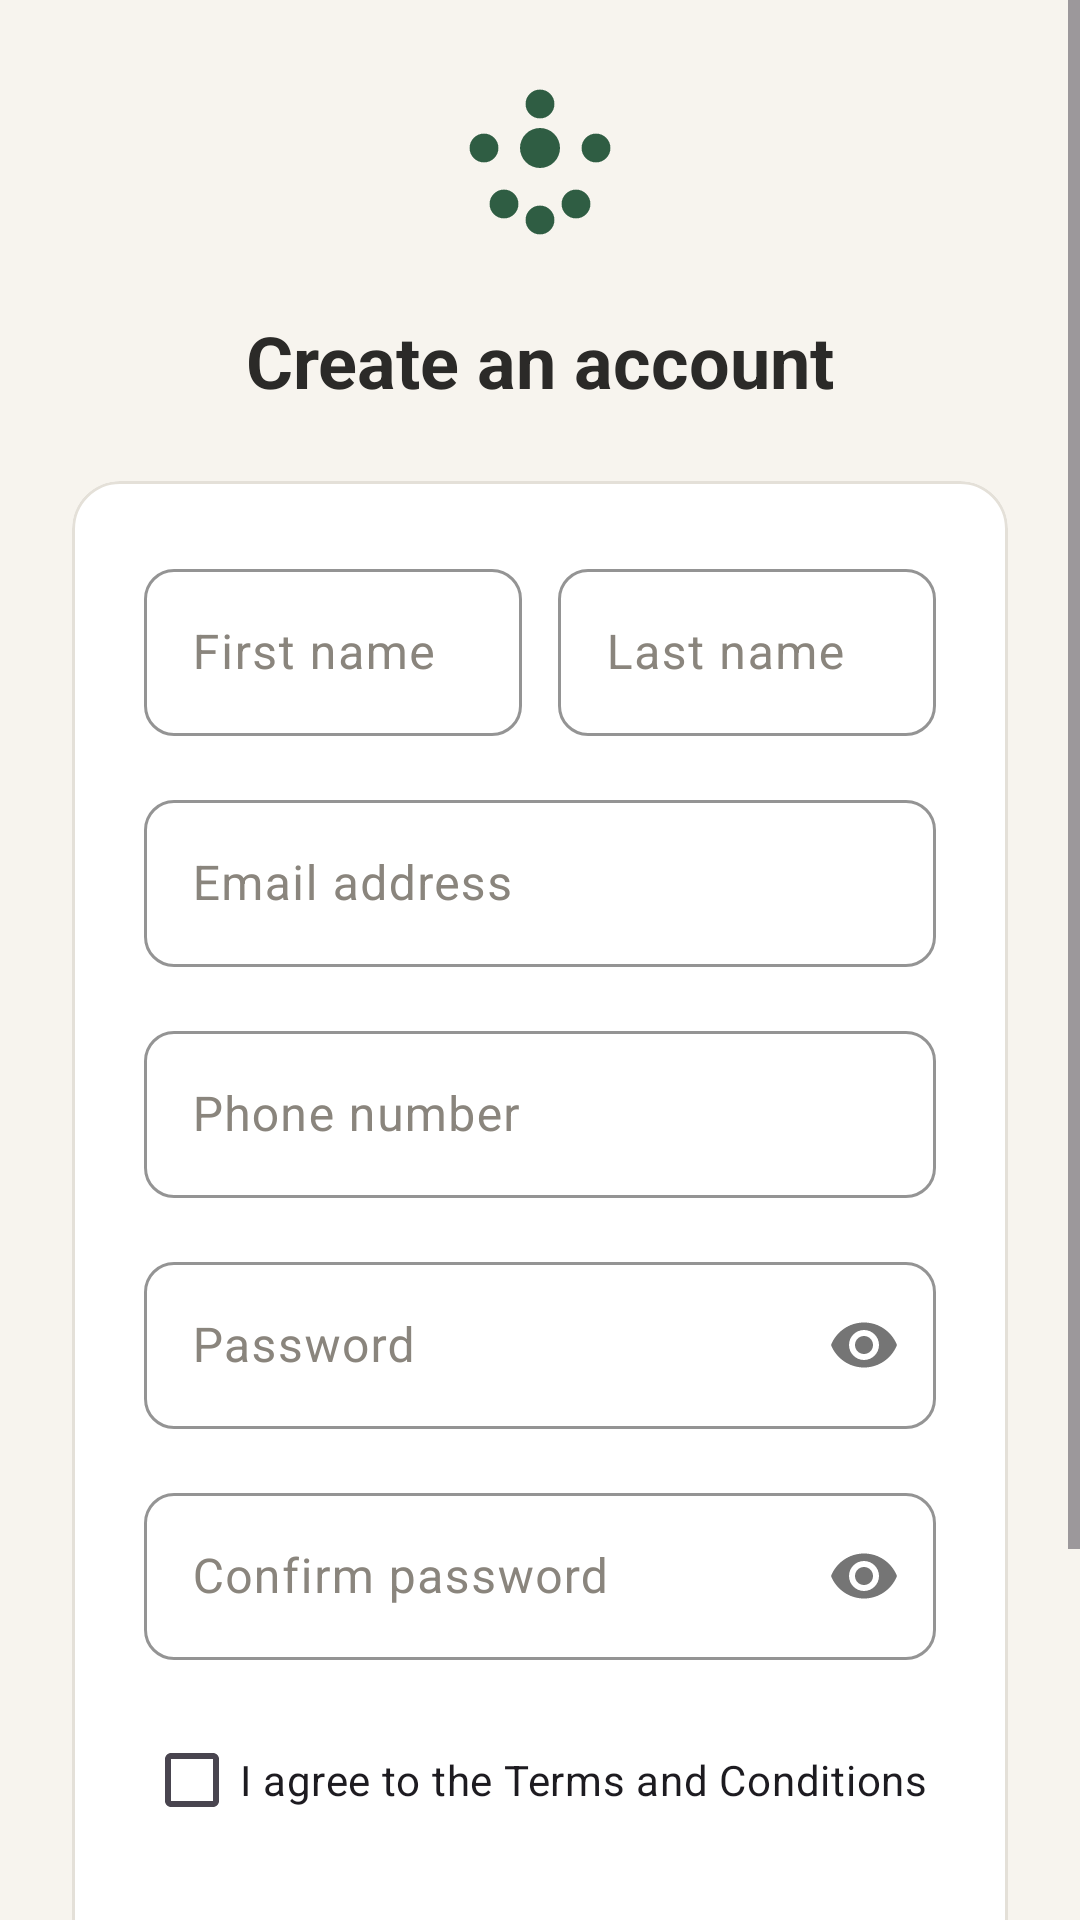

Android layout source for this screen:
<!-- AndroidManifest.xml: application theme Theme.SeedOfHope -->
<!-- res/layout/screen_register.xml -->
<?xml version="1.0" encoding="utf-8"?>
<ScrollView xmlns:android="http://schemas.android.com/apk/res/android"
    xmlns:app="http://schemas.android.com/apk/res-auto"
    android:layout_width="match_parent"
    android:layout_height="match_parent"
    android:background="@color/paper"
    android:fillViewport="true">

    <LinearLayout
        android:layout_width="match_parent"
        android:layout_height="wrap_content"
        android:gravity="center"
        android:orientation="vertical"
        android:padding="24dp">

        <ImageView
            android:layout_width="64dp"
            android:layout_height="64dp"
            android:src="@drawable/ic_flower"
            app:tint="@color/forest_700"
            android:contentDescription="@null" />

        <TextView
            android:layout_width="match_parent"
            android:layout_height="wrap_content"
            android:layout_marginTop="16dp"
            android:gravity="center"
            android:text="@string/register_title"
            android:textAppearance="@style/TextAppearance.SeedOfHope.H1" />

        <com.google.android.material.card.MaterialCardView
            style="@style/Widget.SeedOfHope.Card"
            android:layout_width="match_parent"
            android:layout_height="wrap_content"
            android:layout_marginTop="24dp">

            <LinearLayout
                android:layout_width="match_parent"
                android:layout_height="wrap_content"
                android:orientation="vertical"
                android:padding="24dp">

                <LinearLayout
                    android:layout_width="match_parent"
                    android:layout_height="wrap_content"
                    android:orientation="horizontal">

                    <com.google.android.material.textfield.TextInputLayout
                        style="@style/Widget.SeedOfHope.TextInputLayout"
                        android:layout_width="0dp"
                        android:layout_height="wrap_content"
                        android:layout_weight="1"
                        android:hint="@string/register_first_name_label">

                        <com.google.android.material.textfield.TextInputEditText
                            android:layout_width="match_parent"
                            android:layout_height="wrap_content"
                            android:inputType="textPersonName" />
                    </com.google.android.material.textfield.TextInputLayout>

                    <View
                        android:layout_width="12dp"
                        android:layout_height="1dp" />

                    <com.google.android.material.textfield.TextInputLayout
                        style="@style/Widget.SeedOfHope.TextInputLayout"
                        android:layout_width="0dp"
                        android:layout_height="wrap_content"
                        android:layout_weight="1"
                        android:hint="@string/register_last_name_label">

                        <com.google.android.material.textfield.TextInputEditText
                            android:layout_width="match_parent"
                            android:layout_height="wrap_content"
                            android:inputType="textPersonName" />
                    </com.google.android.material.textfield.TextInputLayout>
                </LinearLayout>

                <com.google.android.material.textfield.TextInputLayout
                    style="@style/Widget.SeedOfHope.TextInputLayout"
                    android:layout_width="match_parent"
                    android:layout_height="wrap_content"
                    android:layout_marginTop="16dp"
                    android:hint="@string/login_email_label">

                    <com.google.android.material.textfield.TextInputEditText
                        android:layout_width="match_parent"
                        android:layout_height="wrap_content"
                        android:inputType="textEmailAddress" />
                </com.google.android.material.textfield.TextInputLayout>

                <com.google.android.material.textfield.TextInputLayout
                    style="@style/Widget.SeedOfHope.TextInputLayout"
                    android:layout_width="match_parent"
                    android:layout_height="wrap_content"
                    android:layout_marginTop="16dp"
                    android:hint="@string/register_phone_label">

                    <com.google.android.material.textfield.TextInputEditText
                        android:layout_width="match_parent"
                        android:layout_height="wrap_content"
                        android:inputType="phone" />
                </com.google.android.material.textfield.TextInputLayout>

                <com.google.android.material.textfield.TextInputLayout
                    style="@style/Widget.SeedOfHope.TextInputLayout"
                    android:layout_width="match_parent"
                    android:layout_height="wrap_content"
                    android:layout_marginTop="16dp"
                    android:hint="@string/login_password_label"
                    app:passwordToggleEnabled="true">

                    <com.google.android.material.textfield.TextInputEditText
                        android:layout_width="match_parent"
                        android:layout_height="wrap_content"
                        android:inputType="textPassword" />
                </com.google.android.material.textfield.TextInputLayout>

                <com.google.android.material.textfield.TextInputLayout
                    style="@style/Widget.SeedOfHope.TextInputLayout"
                    android:layout_width="match_parent"
                    android:layout_height="wrap_content"
                    android:layout_marginTop="16dp"
                    android:hint="@string/register_confirm_password_label"
                    app:passwordToggleEnabled="true">

                    <com.google.android.material.textfield.TextInputEditText
                        android:layout_width="match_parent"
                        android:layout_height="wrap_content"
                        android:inputType="textPassword" />
                </com.google.android.material.textfield.TextInputLayout>

                <com.google.android.material.checkbox.MaterialCheckBox
                    android:layout_width="match_parent"
                    android:layout_height="wrap_content"
                    android:layout_marginTop="16dp"
                    android:text="@string/register_terms_consent"
                    android:textAppearance="@style/TextAppearance.SeedOfHope.Small" />

                <com.google.android.material.button.MaterialButton
                    android:id="@+id/btn_register"
                    style="@style/Widget.SeedOfHope.Button.Primary"
                    android:layout_width="match_parent"
                    android:layout_height="wrap_content"
                    android:layout_marginTop="24dp"
                    android:text="@string/register_button" />

                <com.google.android.material.button.MaterialButton
                    android:id="@+id/btn_login_link"
                    style="@style/Widget.SeedOfHope.Button.Text"
                    android:layout_width="match_parent"
                    android:layout_height="wrap_content"
                    android:layout_marginTop="8dp"
                    android:text="@string/register_already_have_account" />

            </LinearLayout>
        </com.google.android.material.card.MaterialCardView>

    </LinearLayout>
</ScrollView>
<!-- resources referenced by this layout -->
<resources>
  <color name="forest_700">#2F5D43</color>
  <color name="paper">#F7F4EE</color>
  <string name="login_email_label">Email address</string>
  <string name="login_password_label">Password</string>
  <string name="register_already_have_account">Already have an account? Log in</string>
  <string name="register_button">Create account</string>
  <string name="register_confirm_password_label">Confirm password</string>
  <string name="register_first_name_label">First name</string>
  <string name="register_last_name_label">Last name</string>
  <string name="register_phone_label">Phone number</string>
  <string name="register_terms_consent">I agree to the Terms and Conditions</string>
  <string name="register_title">Create an account</string>
  <style name="TextAppearance.SeedOfHope.H1" parent="TextAppearance.Material3.HeadlineSmall">
          <item name="android:textSize">24sp</item>
          <item name="android:textStyle">bold</item>
          <item name="android:textColor">@color/ink</item>
          <item name="fontFamily">sans-serif</item>
      </style>
  <style name="TextAppearance.SeedOfHope.Small" parent="TextAppearance.Material3.BodyMedium">
          <item name="android:textSize">14sp</item>
          <item name="android:textColor">@color/ink_muted</item>
          <item name="fontFamily">sans-serif</item>
      </style>
  <style name="Widget.SeedOfHope.Button.Primary" parent="Widget.Material3.Button">
          <item name="backgroundTint">@color/forest_700</item>
          <item name="android:textColor">@color/white</item>
          <item name="android:minHeight">48dp</item>
          <item name="android:paddingStart">20dp</item>
          <item name="android:paddingEnd">20dp</item>
          <item name="cornerRadius">12dp</item>
          <item name="android:textAllCaps">false</item>
          <item name="android:letterSpacing">0</item>
      </style>
  <style name="Widget.SeedOfHope.Button.Text" parent="Widget.Material3.Button.TextButton">
          <item name="android:textColor">@color/forest_700</item>
          <item name="android:textAllCaps">false</item>
          <item name="android:letterSpacing">0</item>
      </style>
  <style name="Widget.SeedOfHope.Card" parent="Widget.Material3.CardView.Outlined">
          <item name="cardBackgroundColor">@color/white</item>
          <item name="strokeColor">@color/line</item>
          <item name="strokeWidth">1dp</item>
          <item name="cardElevation">0dp</item>
          <item name="cardCornerRadius">16dp</item>
          <item name="shapeAppearance">@style/ShapeAppearance.SeedOfHope.Card</item>
      </style>
  <style name="Widget.SeedOfHope.TextInputLayout" parent="Widget.Material3.TextInputLayout.OutlinedBox">
          <item name="boxStrokeColor">@color/forest_700</item>
          <item name="hintTextColor">@color/ink_muted</item>
          <item name="boxCornerRadiusTopStart">10dp</item>
          <item name="boxCornerRadiusTopEnd">10dp</item>
          <item name="boxCornerRadiusBottomStart">10dp</item>
          <item name="boxCornerRadiusBottomEnd">10dp</item>
          <item name="boxStrokeWidth">1dp</item>
          <item name="android:textColorHint">@color/ink_muted</item>
      </style>
  <color name="ink">#2B2A28</color>
  <color name="ink_muted">#8A857D</color>
  <color name="white">#FFFFFF</color>
  <color name="line">#E4E0D8</color>
  <style name="ShapeAppearance.SeedOfHope.Card" parent="ShapeAppearance.Material3.Corner.Large">
          <item name="cornerSize">16dp</item>
      </style>
  <color name="sage_100">#DCE8D5</color>
  <color name="danger">#A63D2F</color>
  <color name="forest_900">#24402F</color>
</resources>
